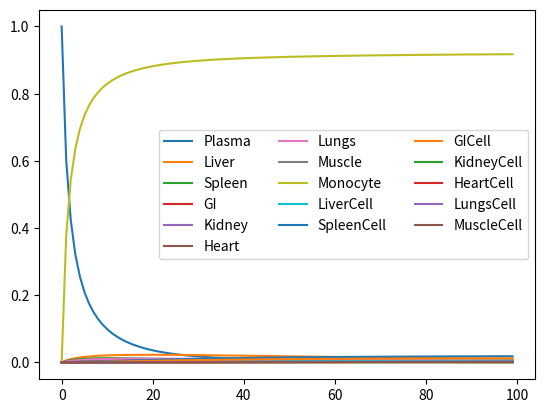

The matplotlib source for this figure:
import numpy as np 
from scipy.integrate import ode
import matplotlib.pyplot as plt 

def pbpk_ode(t, y, 
             kin_li, kout_li, kon_li, ke_li, kcl_li,
             kin_s, kout_s, kon_s, ke_s, kcl_s,
             kin_gi, kout_gi, kon_gi, ke_gi, kcl_gi,
             kin_k, kout_k, kon_k, ke_k, kcl_k,
             kin_h, kout_h, kon_h, ke_h, kcl_h,
             kin_lu, kout_lu, kon_lu, ke_lu, kcl_lu, 
             kin_m, kout_m, kon_m, ke_m, kcl_m,
             kon_mono, ke_mono, kcl_mono):

    sum_kin, sum_kout_m = 0, 0 

    sum_kin += kin_li + kin_s + kin_gi + kin_k +kin_h + kin_lu + kin_m
    sum_kout_m += kout_li*y[1]+kout_s*y[2]+kout_gi*y[3]+kout_k*y[4]+kout_h*y[5]+kout_lu*y[6]+kout_m*y[7]

    dp_dt = -sum_kin*y[0] + sum_kout_m - kon_mono*y[0]*(1-y[8])*10**-8
    dmono_dt = kon_mono*y[0]*(1-y[8])*10**-8 - ke_mono*y[8]

    dli_dt = kin_li*y[0] - kout_li*y[1] - kon_li*y[1]*(1-y[9])*10**-8
    dli_cell_dt = kon_li*y[1]*(1-y[9])*10**-8 - ke_li*y[9]

    ds_dt = kin_s * y[0] - kout_s * y[2] - kon_s*y[2]*(1-y[10])*10**-8
    ds_cell_dt = kon_s*y[2]*(1-y[10])*10**-8 - ke_s * y[10]

    dgi_dt = kin_gi * y[0] - kout_gi * y[3] - kon_gi *y[3]*(1-y[11])*10**-8
    dgi_cell_dt = kon_gi *y[3]*(1-y[11])*10**-8 - ke_gi * y[11]

    dk_dt = kin_k * y[0] - kout_k * y[4] - kon_k*y[4]*(1-y[12])*10**-8
    dk_cell_dt = kon_k*y[4]*(1-y[12])*10**-8 - ke_k * y[12]

    dh_dt = kin_h * y[0] - kout_h * y[5] - kon_h*y[5]*(1-y[13])*10**-8
    dh_cell_dt = kon_h*y[5]*(1-y[13])*10**-8 - ke_h * y[13]

    dlu_dt = kin_lu * y[0] - kout_lu * y[6] - kon_lu*y[6]*(1-y[14])*10**-8
    dlu_cell_dt = kon_lu*y[6]*(1-y[14])*10**-8 - ke_lu * y[14]
    
    dm_dt = kin_m * y[0] - kout_m * y[7] - kon_m*y[7]*(1-y[15])*10**-8
    dm_cell_dt = kon_m*y[7]*(1-y[15])*10**-8 - ke_m * y[15]

    return [dp_dt, dli_dt, ds_dt, dgi_dt, dk_dt, dh_dt, dlu_dt, dm_dt,
            dmono_dt, dli_cell_dt, ds_cell_dt, dgi_cell_dt, dk_cell_dt, 
            dh_cell_dt, dlu_cell_dt, dm_cell_dt]


# Initialize the solver
r = ode(pbpk_ode).set_integrator('zvode', method='bdf', order=15)

print("The type of the ode equation", type(r))

# Set initial conditions
y0 = [1.0, 0.0, 0, 0, 0, 0.0, 0, 0, 0, 0.0, 0, 0, 0, 0.0, 0, 0]

t0 = 0.0  # Initial time
para = (
    0.008, 0.01, 3.43*10**5, 10**-4, 10**-4, # Liver data. 
    0.006, 0.01, 3.43*10**6, 1.2*10**-4, 10**-4,  # Spleen data. 
    0.004, 0.01, 3.43*10**6, 1.2*10**-4, 10**-4,  # GI data. 
    0.001, 0.01, 3.43*10**5, 10**-4, 10**-4,  # Kidney data. 
    0.0015, 0.002, 3.43*10**5, 10**-4, 10**-4,  # Heart data. 
    0.004, 0.01, 3.43*10**5, 10**-4, 10**-4,  # Lung data. 
    0.0015, 0.002, 3.43*10**5, 10**-4, 10**-4,  # Kidney data. 
    6.15*10**7, 10**-4, 10**-4, # Monocyte data.
        )

r.set_initial_value(y0, t0).set_f_params(*para) 

# Integrate step-by-step
t1 = 100
dt = 1
time_points = np.arange(t0, t1, dt)

solution = []

for t in time_points:
    if r.successful() and r.t < t:
        r.integrate(t)
    solution.append(r.y)

# Convert solution to a numpy array for easier handling
solution = np.array(solution)

plt.figure()
plt.plot(time_points, solution)
legend = ["Plasma", "Liver", "Spleen", "GI", "Kidney", "Heart", "Lungs", 
          "Muscle", "Monocyte", "LiverCell", "SpleenCell", "GICell", 
          "KidneyCell", "HeartCell", "LungsCell","MuscleCell"]

plt.legend(legend, ncol=3)
plt.show()